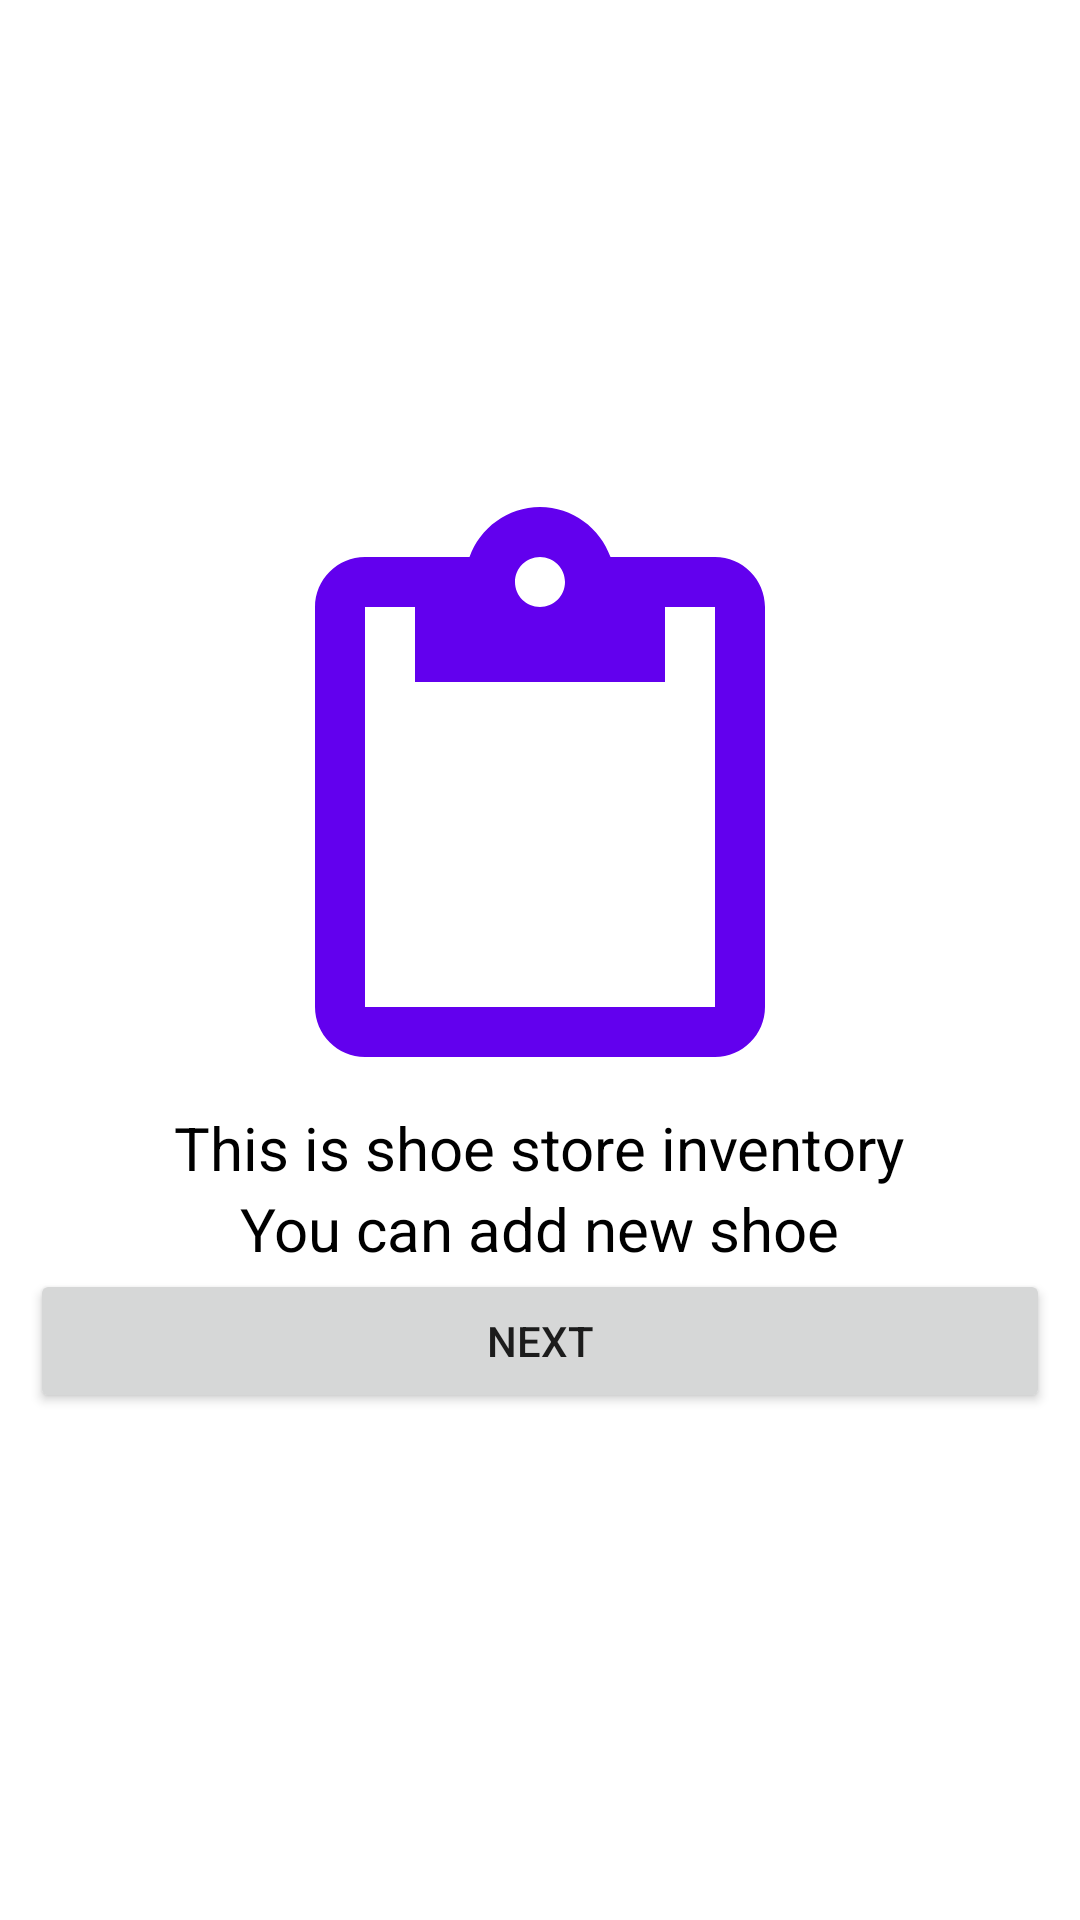

Layout XML and referenced resources for this Android screen:
<!-- AndroidManifest.xml: application theme Theme.ShoeStore -->
<!-- res/layout/fragment_instruction.xml -->
<?xml version="1.0" encoding="utf-8"?>
<layout xmlns:android="http://schemas.android.com/apk/res/android"
    xmlns:tools="http://schemas.android.com/tools">

    <LinearLayout
        android:layout_width="match_parent"
        android:layout_height="match_parent"
        android:gravity="center"
        android:orientation="vertical"
        android:padding="@dimen/padding_10dp"
        tools:context=".ui.view.InstructionFragment">

        <ImageView
            android:layout_width="@dimen/img_size_200dp"
            android:layout_height="@dimen/img_size_200dp"
            android:src="@drawable/ic_baseline_content_paste_24" />

        <TextView
            style="@style/medium_20sp"
            android:layout_width="wrap_content"
            android:layout_height="wrap_content"
            android:text="@string/this_is_shoe_store_inventory" />

        <TextView
            style="@style/medium_20sp"
            android:layout_width="wrap_content"
            android:layout_height="wrap_content"
            android:text="@string/you_can_add_new_shoe" />

        <Button
            android:id="@+id/btn_instruction_next"
            android:layout_width="match_parent"
            android:layout_height="wrap_content"
            android:text="@string/next" />

    </LinearLayout>
</layout>
<!-- resources referenced by this layout -->
<resources>
  <dimen name="img_size_200dp">200dp</dimen>
  <dimen name="padding_10dp">10dp</dimen>
  <!-- drawable ic_baseline_content_paste_24 (drawable) -->
  <vector xmlns:android="http://schemas.android.com/apk/res/android"
      android:width="24dp"
      android:height="24dp"
      android:tint="@color/purple_500"
      android:viewportWidth="24"
      android:viewportHeight="24">
      <path
          android:fillColor="@android:color/white"
          android:pathData="M19,2h-4.18C14.4,0.84 13.3,0 12,0c-1.3,0 -2.4,0.84 -2.82,2L5,2c-1.1,0 -2,0.9 -2,2v16c0,1.1 0.9,2 2,2h14c1.1,0 2,-0.9 2,-2L21,4c0,-1.1 -0.9,-2 -2,-2zM12,2c0.55,0 1,0.45 1,1s-0.45,1 -1,1 -1,-0.45 -1,-1 0.45,-1 1,-1zM19,20L5,20L5,4h2v3h10L17,4h2v16z" />
  </vector>
  <string name="next">NEXT</string>
  <string name="this_is_shoe_store_inventory">This is shoe store inventory</string>
  <string name="you_can_add_new_shoe">You can add new shoe</string>
  <style name="medium_20sp">
          <item name="android:textColor">@color/black</item>
          <item name="android:textSize">20sp</item>
      </style>
  <style name="Theme.ShoeStore" parent="Theme.MaterialComponents.DayNight.NoActionBar">
          
          <item name="colorPrimary">@color/purple_500</item>
          <item name="colorPrimaryVariant">@color/purple_700</item>
          <item name="colorOnPrimary">@color/white</item>
          
          <item name="colorSecondary">@color/purple_200</item>
          <item name="colorSecondaryVariant">@color/purple_200</item>
          <item name="colorOnSecondary">@color/black</item>
          
          <item name="android:statusBarColor" tools:targetApi="l">?attr/colorPrimaryVariant</item>
          
      </style>
  <!-- not gathered from this repository: default colours our renderer supplied (Android Studio template values) -->
  <color name="purple_200">#FFBB86FC</color>
  <color name="purple_500">#FF6200EE</color>
  <color name="purple_700">#FF3700B3</color>
  <color name="black">#FF000000</color>
  <color name="white">#FFFFFFFF</color>
</resources>
